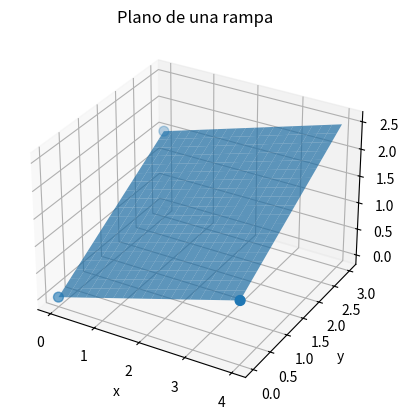

The matplotlib source for this figure:

import numpy as np
import matplotlib.pyplot as plt

# Puntos de apoyo de la rampa
A = np.array([0, 0, 0])
B = np.array([4, 0, 1])
C = np.array([0, 3, 1.5])

# Vectores del plano
AB = B - A
AC = C - A

# Vector normal usando producto cruz
normal = np.cross(AB, AC)
print("Vector normal:", normal)

# Ecuacion simplificada: x + 2y - 4z = 0
# Despeje: z = (x + 2y) / 4

x = np.linspace(0, 4, 20)
y = np.linspace(0, 3, 20)
X, Y = np.meshgrid(x, y)
Z = (X + 2 * Y) / 4

fig = plt.figure()
ax = fig.add_subplot(111, projection="3d")

ax.plot_surface(X, Y, Z, alpha=0.7)
ax.scatter([A[0], B[0], C[0]],
           [A[1], B[1], C[1]],
           [A[2], B[2], C[2]],
           s=50)

ax.set_title("Plano de una rampa")
ax.set_xlabel("x")
ax.set_ylabel("y")
ax.set_zlabel("z")

plt.savefig("plano_rampa.png", dpi=300)
plt.show()
